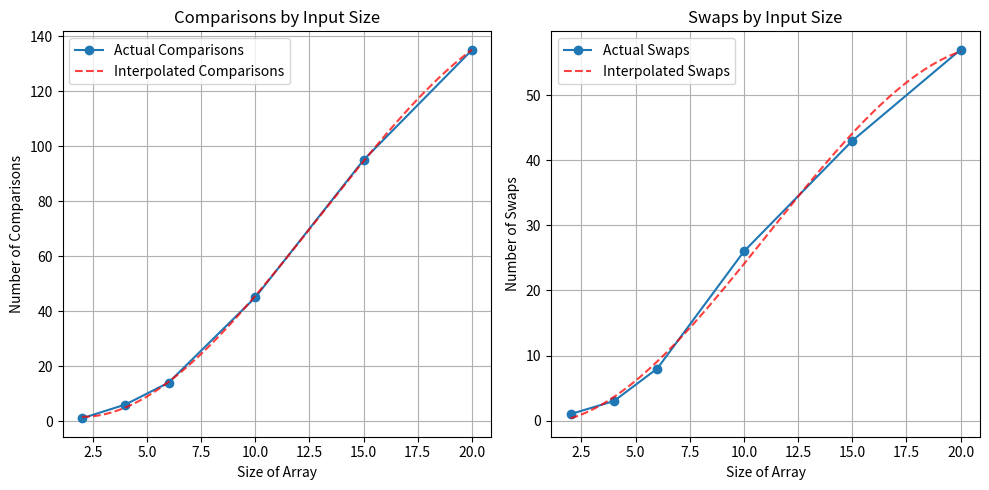

Write Python code to recreate this figure.
import matplotlib.pyplot as plt
import numpy as np




def bubble_sort(arr):
    n=len(arr)
    comparisons = 0
    swaps = 0
    for i in range(n):
        swapped = False
        for j in range(0, n-i-1):
            comparisons += 1
            if arr[j]> arr[j+1]:
                #swapping
                temp = arr[j]
                arr[j]= arr[j+1]
                arr[j+1] = temp
                swaps +=1
                swapped = True
        if not swapped:
            break
    return comparisons, swaps



#increasing input lengths, don't go passed "small" number of inputs
# [redacted]
all_arrays = [
[4, 3],
[4,10,1,6],
[20,54,9,7,12,23],
[5,15,20,24,32, 16,7,28,4,1],
[6,66,3,82,10, 20,11,5,34,2, 22,55,11,77,33],
[2,3,6,22,97, 10,4,15,13,81, 22,55,11,77,33, 43,55,50,31,32]]



sizes = []
comparisons_data = []
swaps_data = []


# Test the arrays and collect data
for arr in all_arrays:
    size = len(arr)
    sizes.append(size)
    comparisons, swaps = bubble_sort(arr.copy())
    comparisons_data.append(comparisons)
    swaps_data.append(swaps)

# Interpolating data
x_new = np.linspace(min(sizes), max(sizes), 300)
p_comparisons = np.polyfit(sizes, comparisons_data, 3) #make the data fit to cubic polynomial
p_swaps = np.polyfit(sizes, swaps_data, 3)
comparisons_interp = np.polyval(p_comparisons, x_new)
swaps_interp = np.polyval(p_swaps, x_new)

# Plotting

plt.figure(figsize=(10, 5))
plt.subplot(1, 2, 1)
plt.plot(sizes, comparisons_data, marker='o', label = "Actual Comparisons")
plt.plot(x_new, comparisons_interp, color= 'r',alpha = 0.75, linestyle = 'dashed', label="Interpolated Comparisons")
plt.xlabel('Size of Array')
plt.ylabel('Number of Comparisons')
plt.title('Comparisons by Input Size')
plt.legend()
plt.grid(True)


plt.subplot(1, 2, 2)
plt.plot(sizes, swaps_data, marker='o', label = "Actual Swaps")
plt.plot(x_new, swaps_interp,color= 'r', alpha = 0.75, linestyle = 'dashed', label="Interpolated Swaps")
plt.xlabel('Size of Array')
plt.ylabel('Number of Swaps')
plt.title('Swaps by Input Size')
plt.legend()
plt.grid(True)


plt.tight_layout()
plt.show()
